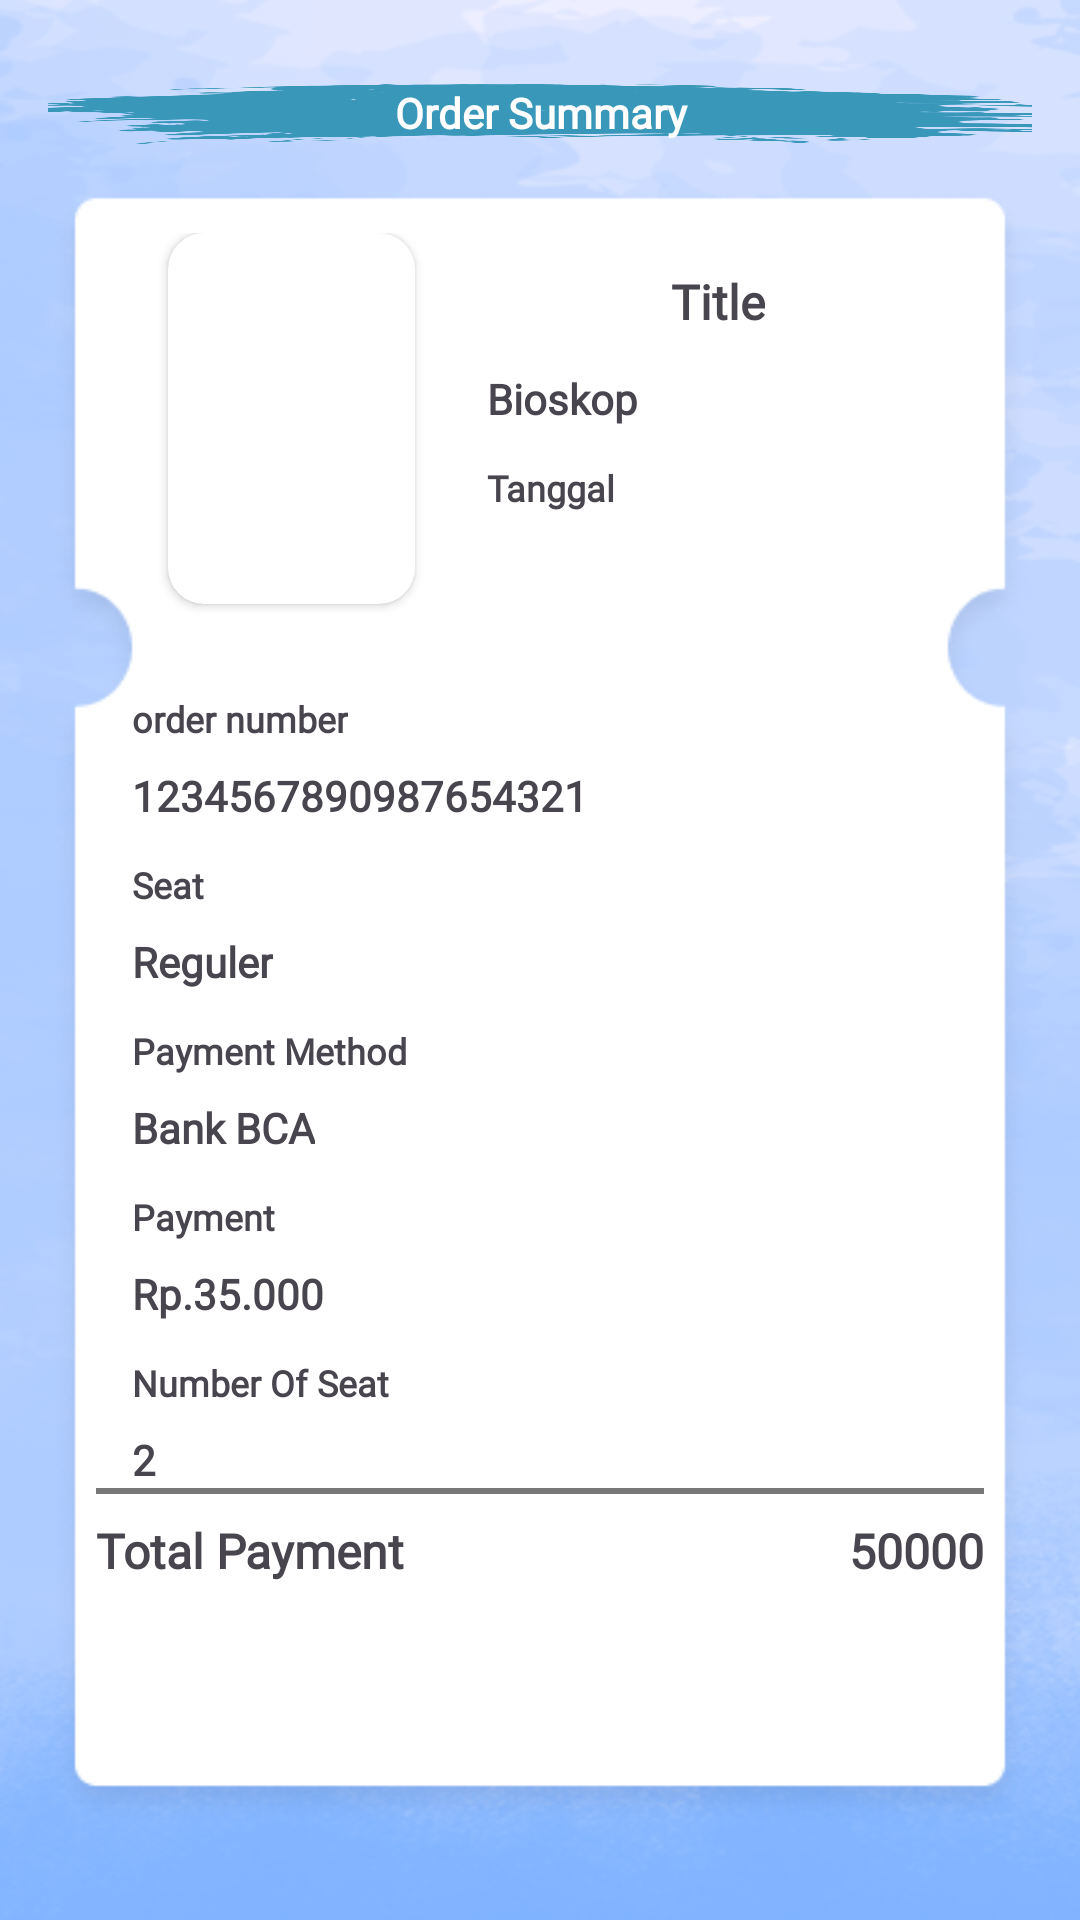

Write the Android layout XML for this screen, with the resource values it uses.
<!-- AndroidManifest.xml: application theme Theme.UTS_android -->
<!-- res/layout/activity_detail_pemesanan.xml -->
<?xml version="1.0" encoding="utf-8"?>
<androidx.constraintlayout.widget.ConstraintLayout xmlns:android="http://schemas.android.com/apk/res/android"
    xmlns:app="http://schemas.android.com/apk/res-auto"
    xmlns:tools="http://schemas.android.com/tools"
    android:layout_width="match_parent"
    android:layout_height="match_parent"
    android:padding="16dp"
    android:background="@drawable/paint_2"
    android:backgroundTint="@color/third"
    tools:context=".Detail_Pemesanan">
    
    <TextView
        android:layout_width="wrap_content"
        android:layout_height="20dp"
        android:textAlignment="center"
        android:text="Order Summary"
        android:textColor="@color/white"
        android:fontFamily="@font/poppins_regular"
        android:textStyle="bold"
        android:background="@drawable/paint_1"
        app:layout_constraintTop_toTopOf="parent"
        app:layout_constraintStart_toStartOf="parent"
        app:layout_constraintEnd_toEndOf="parent"
        android:layout_marginTop="12dp"
        android:id="@+id/title_view"
        />

    <androidx.constraintlayout.widget.Guideline
        android:layout_width="wrap_content"
        android:layout_height="wrap_content"
        android:orientation="horizontal"
        app:layout_constraintGuide_percent="0.075"
        android:id="@+id/guidline1"/>
    <androidx.constraintlayout.widget.Guideline
        android:layout_width="wrap_content"
        android:layout_height="wrap_content"
        android:orientation="horizontal"
        app:layout_constraintGuide_percent="0.975"
        android:id="@+id/guidline2"/>

    <androidx.constraintlayout.widget.ConstraintLayout
        android:layout_width="match_parent"
        android:layout_height="0dp"
        app:layout_constraintTop_toTopOf="@id/guidline1"
        app:layout_constraintBottom_toBottomOf="@id/guidline2"
        app:layout_constraintStart_toStartOf="parent"
        android:padding="16dp"
        android:background="@drawable/ticket">

        
        <androidx.constraintlayout.widget.Guideline
            android:layout_width="wrap_content"
            android:layout_height="wrap_content"
            android:orientation="vertical"
            app:layout_constraintGuide_percent="0.4"
            android:id="@+id/guidlineVertical"/>
        <androidx.constraintlayout.widget.Guideline
            android:layout_width="wrap_content"
            android:layout_height="wrap_content"
            android:orientation="horizontal"
            app:layout_constraintGuide_percent="0.275"
            android:id="@+id/guidlineHorizontal"/>


        <androidx.cardview.widget.CardView
            android:layout_width="0dp"
            android:layout_height="0dp"
            app:layout_constraintTop_toTopOf="parent"
            app:cardCornerRadius="12dp"
            android:layout_marginBottom="18dp"
            android:layout_marginStart="24dp"
            android:layout_marginEnd="12dp"
            app:layout_constraintBottom_toBottomOf="@id/guidlineHorizontal"
            app:layout_constraintStart_toStartOf="parent"
            app:layout_constraintEnd_toEndOf="@id/guidlineVertical"
            android:id="@+id/card_image">
            <ImageView
                android:layout_width="match_parent"
                android:layout_height="match_parent"
                android:scaleType="centerCrop"
                android:id="@+id/image_movie"/>
        </androidx.cardview.widget.CardView>
        <TextView
            android:layout_width="wrap_content"
            android:layout_height="wrap_content"
            android:text="Title"
            app:layout_constraintStart_toStartOf="@id/guidlineVertical"
            app:layout_constraintEnd_toEndOf="parent"
            app:layout_constraintTop_toTopOf="parent"
            android:id="@+id/title_movie"
            android:layout_marginVertical="12dp"
            android:fontFamily="@font/poppins_regular"
            android:textStyle="bold"
            android:textSize="16sp"/>
        <TextView
            android:layout_width="wrap_content"
            android:layout_height="wrap_content"
            android:text="Bioskop"
            app:layout_constraintStart_toStartOf="@id/guidlineVertical"
            app:layout_constraintTop_toBottomOf="@id/title_movie"
            android:id="@+id/tv_Bioskop"
            android:layout_margin="12dp"
            android:fontFamily="@font/poppins_regular"
            android:textStyle="bold"
            android:textSize="14sp"/>

        <TextView
            android:layout_width="wrap_content"
            android:layout_height="wrap_content"
            android:text="Tanggal"
            app:layout_constraintStart_toStartOf="@id/guidlineVertical"
            app:layout_constraintTop_toBottomOf="@id/tv_Bioskop"
            android:id="@+id/date_movie"
            android:layout_margin="12dp"
            android:fontFamily="@font/poppins_regular"
            android:textStyle="bold"
            android:textSize="12sp"/>


        <TextView
            android:layout_width="wrap_content"
            android:layout_height="wrap_content"
            android:text="order number"
            app:layout_constraintStart_toStartOf="parent"
            app:layout_constraintTop_toBottomOf="@id/guidlineHorizontal"
            android:id="@+id/tv_order_number"
            android:layout_margin="12dp"
            android:fontFamily="@font/poppins_regular"
            android:textStyle="bold"
            android:textSize="12sp"/>
        <TextView
            android:layout_width="wrap_content"
            android:layout_height="wrap_content"
            android:text="1234567890987654321"
            app:layout_constraintStart_toStartOf="parent"
            app:layout_constraintTop_toBottomOf="@id/tv_order_number"
            android:id="@+id/order_number"
            android:layout_marginTop="8dp"
            android:layout_marginHorizontal="12dp"
            android:fontFamily="@font/poppins_regular"
            android:textStyle="bold"
            android:textSize="14sp"/>


        <TextView
            android:layout_width="wrap_content"
            android:layout_height="wrap_content"
            android:text="Seat"
            app:layout_constraintStart_toStartOf="parent"
            app:layout_constraintTop_toBottomOf="@id/order_number"
            android:id="@+id/tv_seat"
            android:layout_margin="12dp"
            android:fontFamily="@font/poppins_regular"
            android:textStyle="bold"
            android:textSize="12sp"/>
        <TextView
            android:layout_width="wrap_content"
            android:layout_height="wrap_content"
            android:text="Reguler"
            app:layout_constraintStart_toStartOf="parent"
            app:layout_constraintTop_toBottomOf="@id/tv_seat"
            android:id="@+id/seat"
            android:layout_marginHorizontal="12dp"
            android:layout_marginTop="8dp"
            android:fontFamily="@font/poppins_regular"
            android:textStyle="bold"
            android:textSize="14sp"/>


        <TextView
            android:layout_width="wrap_content"
            android:layout_height="wrap_content"
            android:text="Payment Method"
            app:layout_constraintStart_toStartOf="parent"
            app:layout_constraintTop_toBottomOf="@id/seat"
            android:id="@+id/tv_payment_method"
            android:layout_margin="12dp"
            android:fontFamily="@font/poppins_regular"
            android:textStyle="bold"
            android:textSize="12sp"/>
        <TextView
            android:layout_width="wrap_content"
            android:layout_height="wrap_content"
            android:text="Bank BCA"
            app:layout_constraintStart_toStartOf="parent"
            app:layout_constraintTop_toBottomOf="@id/tv_payment_method"
            android:id="@+id/payment_method"
            android:layout_marginHorizontal="12dp"
            android:layout_marginTop="8dp"
            android:fontFamily="@font/poppins_regular"
            android:textStyle="bold"
            android:textSize="14sp"/>


        <TextView
            android:layout_width="wrap_content"
            android:layout_height="wrap_content"
            android:text="Payment"
            app:layout_constraintStart_toStartOf="parent"
            app:layout_constraintTop_toBottomOf="@id/payment_method"
            android:id="@+id/tv_payment"
            android:layout_margin="12dp"
            android:fontFamily="@font/poppins_regular"
            android:textStyle="bold"
            android:textSize="12sp"/>
        <TextView
            android:layout_width="wrap_content"
            android:layout_height="wrap_content"
            android:text="Rp.35.000"
            app:layout_constraintStart_toStartOf="parent"
            app:layout_constraintTop_toBottomOf="@id/tv_payment"
            android:id="@+id/payment"
            android:layout_marginHorizontal="12dp"
            android:layout_marginTop="8dp"
            android:fontFamily="@font/poppins_regular"
            android:textStyle="bold"
            android:textSize="14sp"/>


        <TextView
            android:layout_width="wrap_content"
            android:layout_height="wrap_content"
            android:text="Number Of Seat"
            app:layout_constraintStart_toStartOf="parent"
            app:layout_constraintTop_toBottomOf="@id/payment"
            android:id="@+id/tv_number_of_seat"
            android:layout_margin="12dp"
            android:fontFamily="@font/poppins_regular"
            android:textStyle="bold"
            android:textSize="12sp"/>
        <TextView
            android:layout_width="wrap_content"
            android:layout_height="wrap_content"
            android:text="2"
            app:layout_constraintStart_toStartOf="parent"
            app:layout_constraintTop_toBottomOf="@id/tv_number_of_seat"
            android:id="@+id/number_of_seat"
            android:layout_marginHorizontal="12dp"
            android:layout_marginTop="8dp"
            android:fontFamily="@font/poppins_regular"
            android:textStyle="bold"
            android:textSize="14sp"/>
        <View
            android:layout_width="match_parent"
            android:layout_height="2dp"
            android:background="@color/gray"
            android:id="@+id/garis"
            app:layout_constraintTop_toBottomOf="@id/number_of_seat"
            app:layout_constraintStart_toStartOf="parent"/>
        <TextView
            android:layout_width="wrap_content"
            android:layout_height="wrap_content"
            android:text="Total Payment"
            app:layout_constraintStart_toStartOf="parent"
            app:layout_constraintTop_toBottomOf="@id/garis"
            android:layout_marginTop="8dp"
            android:textSize="16dp"
            android:fontFamily="@font/poppins_regular"
            android:textStyle="bold"/>
        <TextView
            android:layout_width="wrap_content"
            android:layout_height="wrap_content"
            android:text="50000"
            app:layout_constraintEnd_toEndOf="parent"
            app:layout_constraintTop_toBottomOf="@id/garis"
            android:layout_marginTop="8dp"
            android:textSize="16dp"
            android:id="@+id/total_payment"
            android:fontFamily="@font/poppins_regular"
            android:textStyle="bold"/>


    </androidx.constraintlayout.widget.ConstraintLayout>






</androidx.constraintlayout.widget.ConstraintLayout>
<!-- resources referenced by this layout -->
<resources>
  <color name="gray">#777777</color>
  <color name="third">#80B3FF</color>
  <color name="white">#FFFFFFFF</color>
  <!-- drawable paint_1: png bitmap (drawable, 18760 bytes) -->
  <!-- drawable paint_2: png bitmap (drawable, 285528 bytes) -->
  <!-- drawable ticket: png bitmap (drawable, 22423 bytes) -->
  <style name="Theme.UTS_android" parent="Base.Theme.UTS_android" />
  <style name="Base.Theme.UTS_android" parent="Theme.Material3.DayNight.NoActionBar">
          
          
  
      </style>
</resources>
